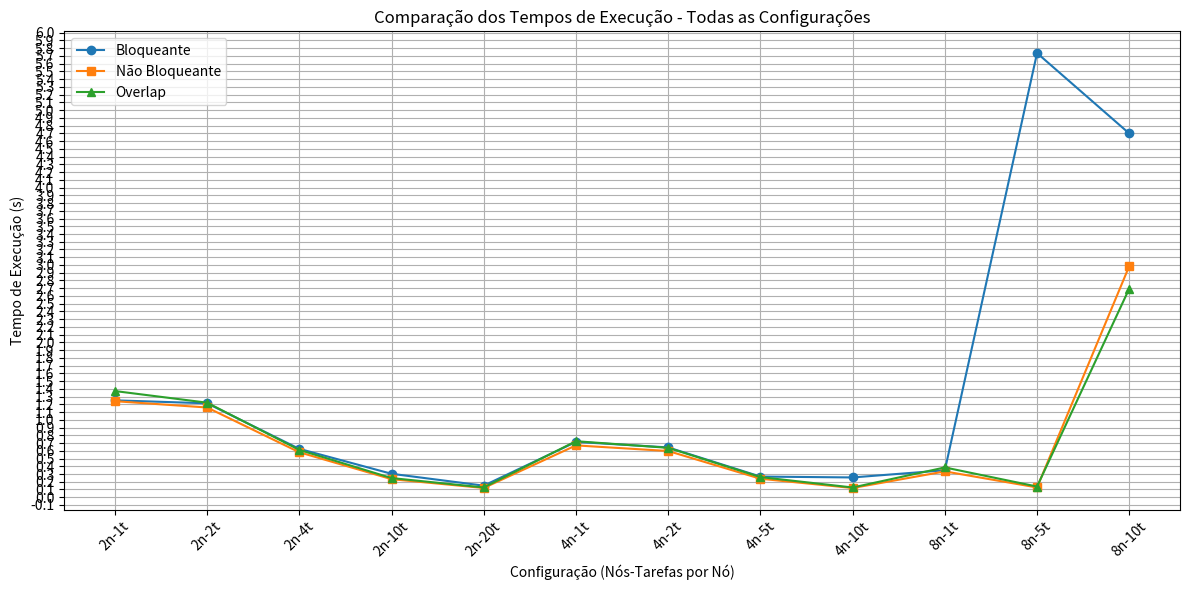

Write the Python code that produced this figure.
import matplotlib.pyplot as plt
from matplotlib.ticker import MultipleLocator

# Dados da tabela
dados = [
    (2, 1, 1.251505, 1.240626, 1.371582),
    (2, 2, 1.213240, 1.159035, 1.221240),
    (2, 4, 0.624557, 0.580705, 0.611221),
    (2, 10, 0.302715, 0.233284, 0.247594),
    (2, 20, 0.149477, 0.119449, 0.126088),
    (4, 1, 0.714846, 0.669460, 0.723487),
    (4, 2, 0.643310, 0.596874, 0.638009),
    (4, 5, 0.266790, 0.238902, 0.260189),
    (4, 10, 0.255465, 0.118886, 0.125685),
    (8, 1, 0.348322, 0.333565, 0.384662),
    (8, 5, 5.737016, 0.126216, 0.137778),
    (8, 10, 4.698242, 2.986216, 2.695493),
]

# Rótulos do eixo X
labels = [f"{no}n-{t}t" for no, t, *_ in dados]

# Extração dos tempos
bloqueante = [b for *_, b, _, _ in dados]
nao_bloqueante = [n for *_, _, n, _ in dados]
overlap = [o for *_, _, _, o in dados]

# Plotagem
plt.figure(figsize=(12, 6))
plt.plot(labels, bloqueante, marker='o', label='Bloqueante')
plt.plot(labels, nao_bloqueante, marker='s', label='Não Bloqueante')
plt.plot(labels, overlap, marker='^', label='Overlap')

# Título e rótulos
plt.title('Comparação dos Tempos de Execução - Todas as Configurações')
plt.xlabel('Configuração (Nós-Tarefas por Nó)')
plt.ylabel('Tempo de Execução (s)')
plt.xticks(rotation=45)
plt.grid(True)
plt.legend()

# Ajuste do passo do eixo Y para 0.1s
plt.gca().yaxis.set_major_locator(MultipleLocator(0.1))

plt.tight_layout()
plt.show()
